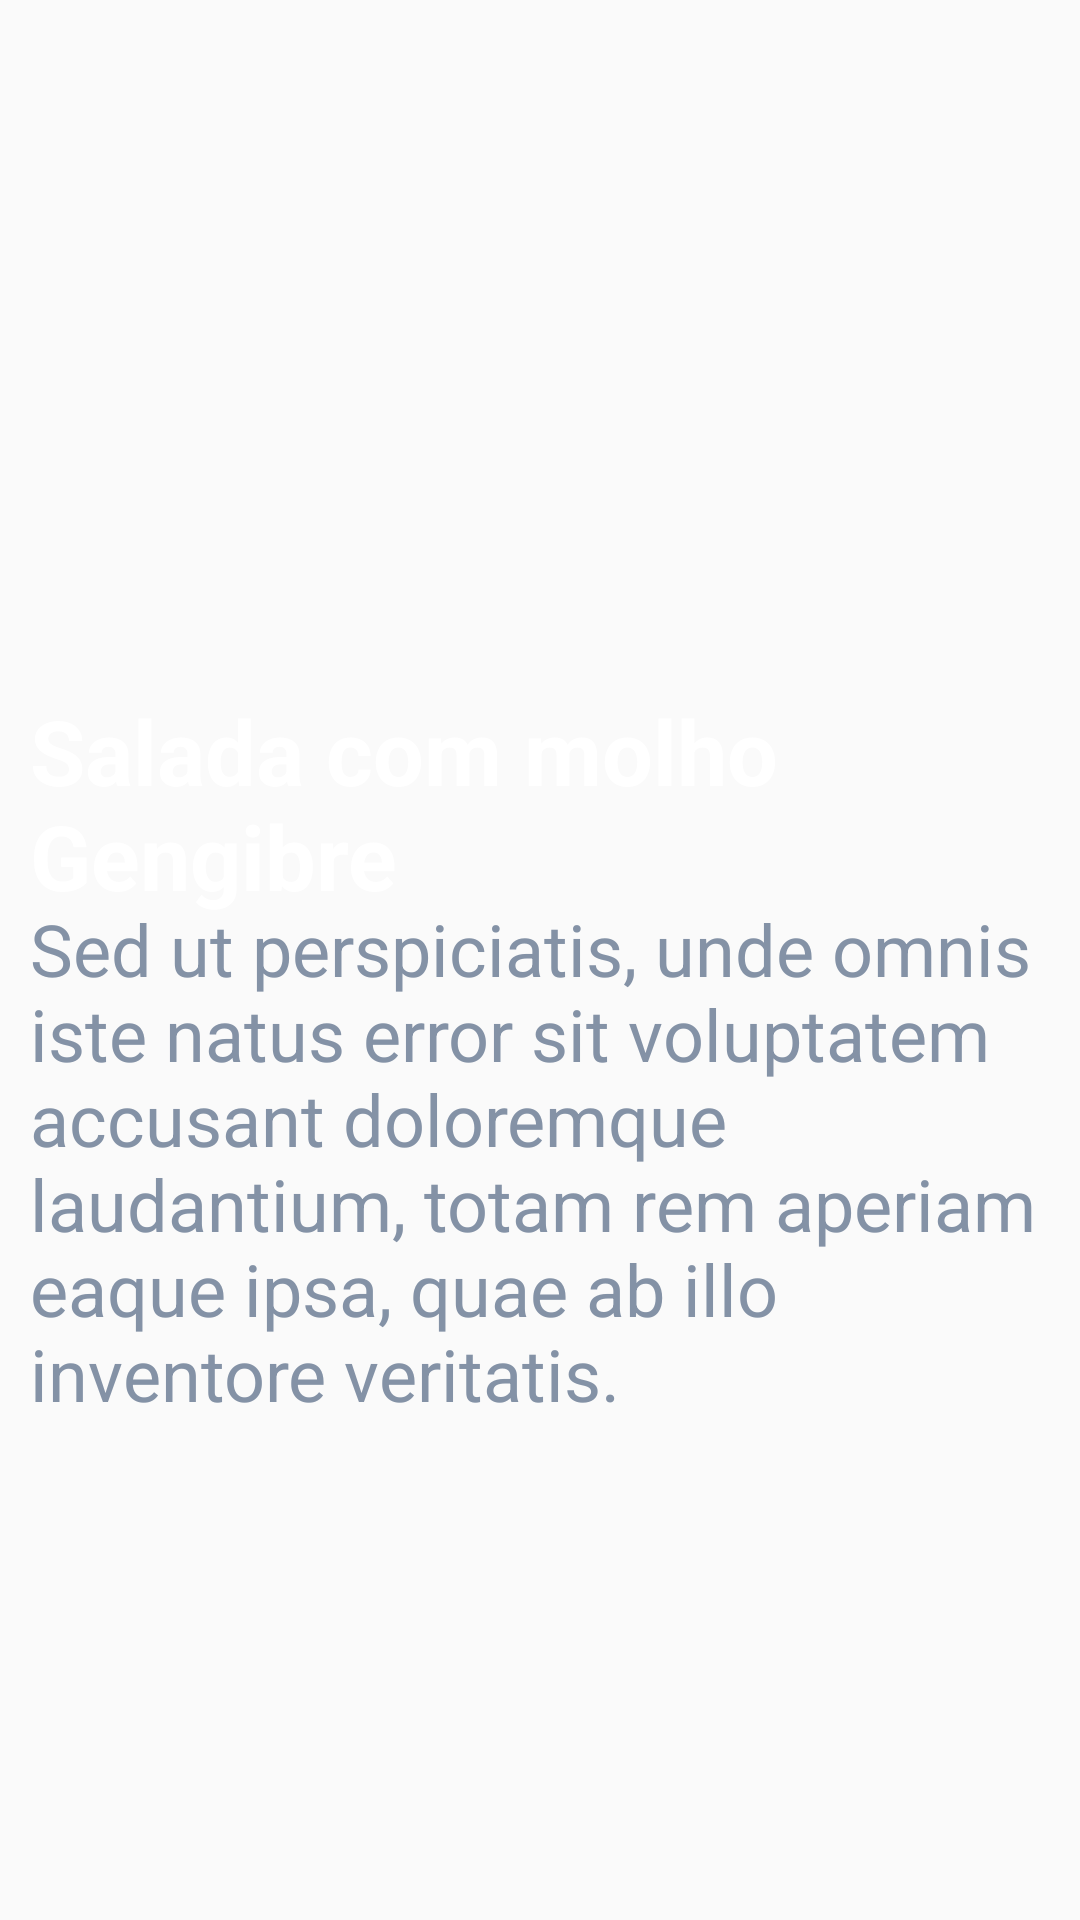

Write the Android layout XML for this screen, with the resource values it uses.
<!-- AndroidManifest.xml: application theme AppTheme -->
<!-- res/layout/fragment_pratos_descricao.xml -->
<?xml version="1.0" encoding="utf-8"?>
<FrameLayout xmlns:android="http://schemas.android.com/apk/res/android"
    xmlns:tools="http://schemas.android.com/tools"
    android:layout_width="match_parent"
    android:layout_height="match_parent"
    xmlns:app="http://schemas.android.com/apk/res-auto"
    tools:context=".pratos_descricao_fragment">

    <ImageView
        android:id="@+id/imgPratoDescricao"
        android:layout_width="match_parent"
        android:layout_height="283dp"
        android:scaleType="fitXY"
        app:srcCompat="@drawable/pratos"/>

    <TextView
        android:id="@+id/txtNomeDoPratoDescricao"
        android:layout_width="match_parent"
        android:layout_height="wrap_content"
        android:layout_marginLeft="10dp"
        android:layout_marginTop="230dp"
        android:text="@string/salada_com_molho_gengibre"
        android:textColor="@color/colorWhite"
        android:textSize="30sp"
        android:textStyle="bold" />
    <TextView
        android:id="@+id/txtDescricaoDoPrato"
        android:layout_width="match_parent"
        android:layout_height="wrap_content"
        android:text="@string/sed_ut_perspiciatis_unde_omnis_iste_natus_error_sit_voluptatem_accusant_doloremque_laudantium_totam_rem_aperiam_eaque_ipsa_quae_ab_illo_inventore_veritatis"
        android:textColor="@color/colorGrey"
        android:layout_marginTop="300dp"
        android:textSize="24sp"
        android:layout_marginLeft="10dp"/>


</FrameLayout>
<!-- resources referenced by this layout -->
<resources>
  <color name="colorGrey">#8492A6</color>
  <color name="colorWhite">#FFFFFF</color>
  <string name="salada_com_molho_gengibre">Salada com molho Gengibre</string>
  <string name="sed_ut_perspiciatis_unde_omnis_iste_natus_error_sit_voluptatem_accusant_doloremque_laudantium_totam_rem_aperiam_eaque_ipsa_quae_ab_illo_inventore_veritatis">Sed ut perspiciatis, unde omnis iste natus error sit voluptatem accusant doloremque laudantium, totam rem aperiam eaque ipsa, quae ab illo inventore veritatis.</string>
  <style name="AppTheme" parent="Theme.AppCompat.Light.DarkActionBar">
          
          <item name="colorPrimary">@color/colorBlue</item>
          <item name="colorPrimaryDark">@color/colorWhite</item>
          <item name="colorAccent">@color/colorRed</item>
      </style>
  <color name="colorBlue">#3F51B5</color>
  <color name="colorRed">#FF5252</color>
</resources>
